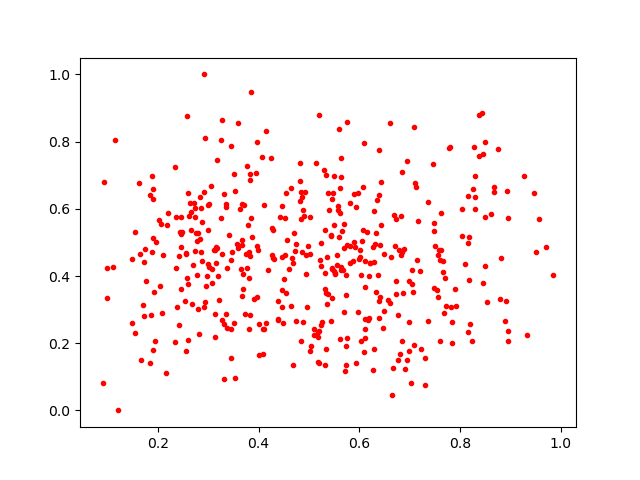

Data behind this chart, as committed beside it:
0.6146792, 0.531873
0.275, 0.5284
0.7682, 0.2911
0.4697, 0.5285
0.5745, 0.3422
0.3826, 0.2853
0.4645, 0.3095
0.5334, 0.7005
0.3143, 0.2856
0.5634, 0.4179
0.6949, 0.1498
0.7084, 0.8425
0.378, 0.7267
0.4872, 0.6366
0.781, 0.7841
0.7846, 0.2016
0.2155, 0.1123
0.4566, 0.5081
0.4017, 0.1664
0.6398, 0.7747
0.8384, 0.8787
0.6077, 0.6649
0.2999, 0.5383
0.2829, 0.5113
0.09848, 0.336
0.2856, 0.6032
0.2334, 0.7256
0.5377, 0.648
0.8927, 0.6533
0.8162, 0.4973
0.4473, 0.3089
0.6865, 0.3483
0.8032, 0.5185
0.3454, 0.2436
0.3855, 0.9484
0.4143, 0.8301
0.5646, 0.7502
0.5433, 0.5179
0.5026, 0.5761
0.4118, 0.2415
0.7056, 0.4192
0.4609, 0.4217
0.7617, 0.5872
0.368, 0.4926
0.5459, 0.6303
0.2875, 0.4459
0.6117, 0.2733
0.1649, 0.4651
0.2783, 0.5037
0.6574, 0.3278
0.4144, 0.2594
0.4927, 0.6507
0.4425, 0.5761
0.6348, 0.6256
0.3351, 0.6148
0.4094, 0.2423
0.5749, 0.4924
0.7777, 0.7816
0.5399, 0.5972
0.8802, 0.3324
0.6687, 0.582
... 395 more rows
